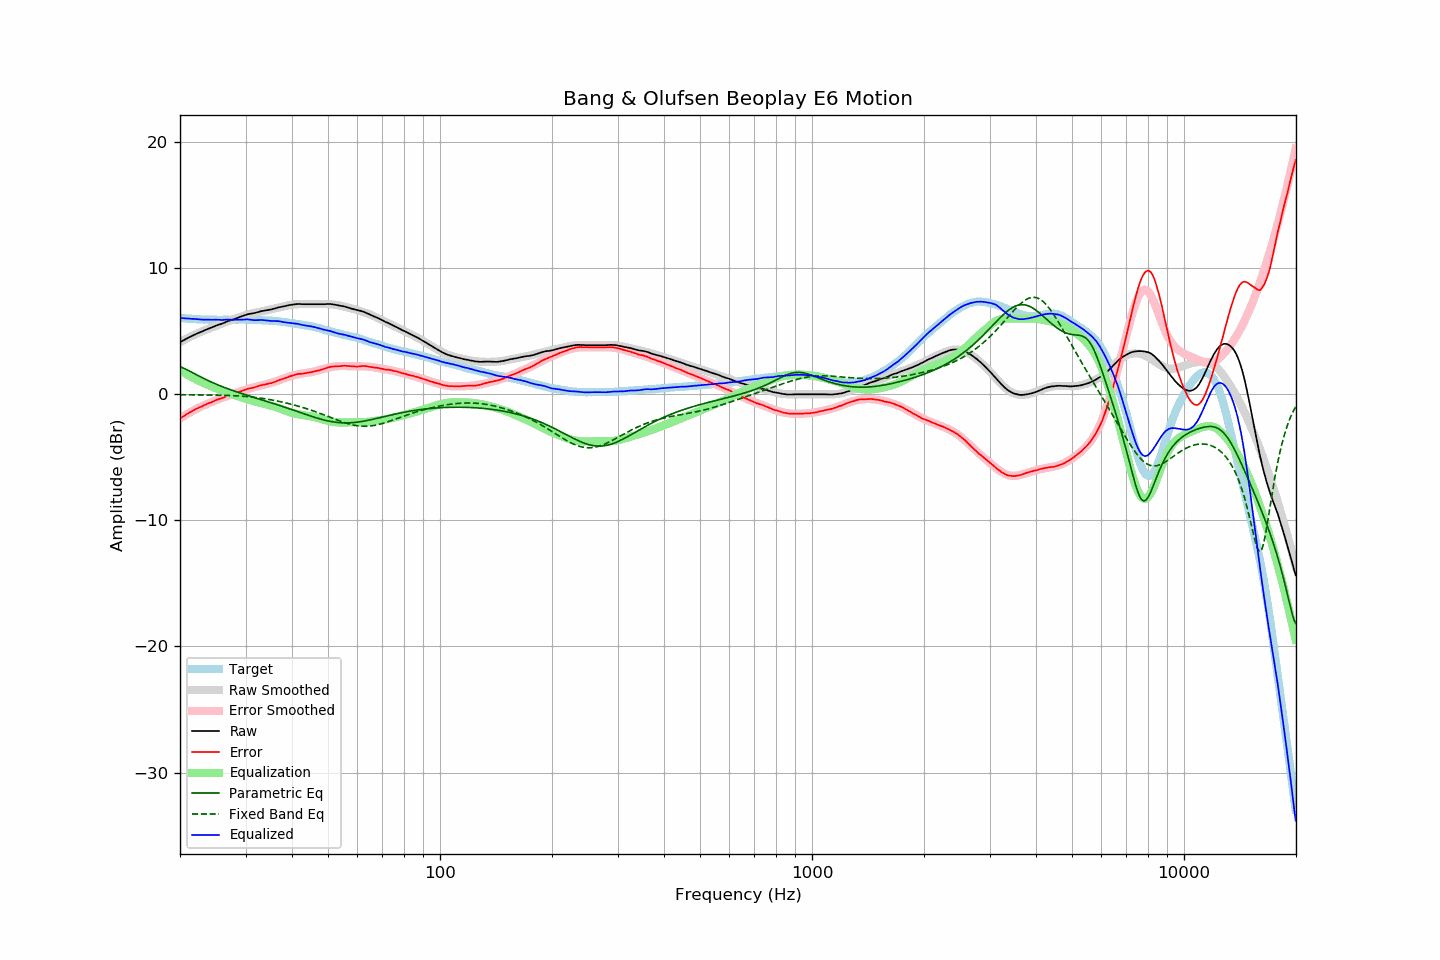

Values plotted in this chart, from the file beside it:
frequency, raw, error, smoothed, error_smoothed, equalization, parametric_eq, fixed_band_eq, equalized_raw, equalized_smoothed, target
20.00, 4.13, -1.92, 4.14, -1.92, 1.92, 2.20, -0.04, 6.05, 6.06, 6.05
20.20, 4.20, -1.84, 4.21, -1.84, 1.84, 2.14, -0.04, 6.04, 6.04, 6.04
20.40, 4.27, -1.76, 4.27, -1.76, 1.76, 2.08, -0.04, 6.03, 6.03, 6.03
20.61, 4.34, -1.68, 4.34, -1.68, 1.68, 2.02, -0.04, 6.02, 6.02, 6.02
20.81, 4.41, -1.59, 4.41, -1.60, 1.60, 1.96, -0.05, 6.01, 6.01, 6.00
21.02, 4.48, -1.51, 4.47, -1.53, 1.53, 1.90, -0.05, 6.01, 6.00, 5.99
21.23, 4.54, -1.44, 4.54, -1.45, 1.45, 1.83, -0.05, 5.99, 5.99, 5.98
21.44, 4.60, -1.39, 4.60, -1.38, 1.38, 1.77, -0.05, 5.98, 5.98, 5.99
21.66, 4.67, -1.30, 4.66, -1.31, 1.31, 1.70, -0.05, 5.98, 5.97, 5.97
21.87, 4.73, -1.24, 4.72, -1.24, 1.24, 1.63, -0.05, 5.97, 5.96, 5.97
22.09, 4.79, -1.16, 4.78, -1.17, 1.17, 1.57, -0.05, 5.97, 5.95, 5.95
22.31, 4.84, -1.11, 4.84, -1.11, 1.11, 1.50, -0.05, 5.95, 5.95, 5.95
22.54, 4.89, -1.05, 4.89, -1.05, 1.05, 1.43, -0.05, 5.94, 5.94, 5.94
22.76, 4.94, -1.00, 4.95, -0.99, 0.99, 1.37, -0.05, 5.93, 5.94, 5.94
22.99, 4.99, -0.94, 5.00, -0.93, 0.93, 1.31, -0.06, 5.92, 5.93, 5.93
23.22, 5.05, -0.87, 5.05, -0.87, 0.87, 1.24, -0.06, 5.92, 5.93, 5.92
23.45, 5.11, -0.82, 5.11, -0.82, 0.82, 1.18, -0.06, 5.93, 5.92, 5.93
23.69, 5.16, -0.76, 5.16, -0.76, 0.76, 1.12, -0.06, 5.92, 5.92, 5.92
23.92, 5.21, -0.70, 5.21, -0.71, 0.71, 1.06, -0.06, 5.92, 5.91, 5.91
24.16, 5.25, -0.66, 5.26, -0.65, 0.65, 1.00, -0.06, 5.90, 5.91, 5.91
24.40, 5.30, -0.61, 5.31, -0.60, 0.60, 0.94, -0.06, 5.90, 5.91, 5.91
24.65, 5.36, -0.55, 5.36, -0.55, 0.55, 0.88, -0.07, 5.91, 5.91, 5.91
24.89, 5.42, -0.49, 5.41, -0.50, 0.50, 0.83, -0.07, 5.92, 5.91, 5.91
25.14, 5.47, -0.43, 5.46, -0.45, 0.45, 0.77, -0.07, 5.92, 5.91, 5.90
25.39, 5.51, -0.39, 5.51, -0.40, 0.40, 0.72, -0.07, 5.91, 5.90, 5.90
25.65, 5.55, -0.35, 5.56, -0.35, 0.35, 0.67, -0.08, 5.90, 5.90, 5.90
25.91, 5.59, -0.31, 5.60, -0.30, 0.30, 0.62, -0.08, 5.89, 5.90, 5.90
26.16, 5.64, -0.27, 5.65, -0.25, 0.25, 0.57, -0.08, 5.89, 5.90, 5.91
26.43, 5.70, -0.21, 5.70, -0.21, 0.21, 0.52, -0.09, 5.90, 5.90, 5.91
26.69, 5.76, -0.15, 5.75, -0.16, 0.16, 0.47, -0.09, 5.92, 5.91, 5.91
26.96, 5.81, -0.10, 5.79, -0.11, 0.11, 0.42, -0.09, 5.92, 5.91, 5.91
27.23, 5.85, -0.06, 5.84, -0.07, 0.07, 0.38, -0.10, 5.92, 5.91, 5.90
27.50, 5.88, -0.02, 5.89, -0.02, 0.02, 0.33, -0.10, 5.90, 5.91, 5.90
27.77, 5.92, 0.01, 5.93, 0.02, -0.02, 0.29, -0.11, 5.90, 5.91, 5.91
28.05, 5.97, 0.06, 5.98, 0.07, -0.07, 0.24, -0.12, 5.90, 5.92, 5.91
28.33, 6.02, 0.10, 6.03, 0.11, -0.11, 0.20, -0.12, 5.91, 5.92, 5.92
28.62, 6.07, 0.15, 6.08, 0.16, -0.16, 0.16, -0.13, 5.91, 5.92, 5.92
28.90, 6.12, 0.19, 6.12, 0.20, -0.20, 0.11, -0.14, 5.92, 5.92, 5.93
29.19, 6.16, 0.23, 6.16, 0.24, -0.24, 0.07, -0.15, 5.92, 5.92, 5.93
29.48, 6.21, 0.29, 6.20, 0.28, -0.28, 0.03, -0.15, 5.93, 5.92, 5.92
29.78, 6.25, 0.33, 6.24, 0.32, -0.32, -0.01, -0.16, 5.93, 5.92, 5.92
30.08, 6.30, 0.38, 6.28, 0.36, -0.36, -0.05, -0.17, 5.94, 5.92, 5.92
30.38, 6.34, 0.43, 6.32, 0.40, -0.40, -0.09, -0.19, 5.94, 5.91, 5.91
30.68, 6.37, 0.46, 6.35, 0.44, -0.44, -0.13, -0.20, 5.93, 5.91, 5.91
30.99, 6.39, 0.48, 6.39, 0.48, -0.48, -0.17, -0.21, 5.91, 5.91, 5.91
31.30, 6.41, 0.51, 6.42, 0.52, -0.52, -0.21, -0.22, 5.89, 5.90, 5.90
31.61, 6.43, 0.53, 6.45, 0.56, -0.56, -0.25, -0.24, 5.87, 5.90, 5.90
31.93, 6.46, 0.58, 6.48, 0.59, -0.59, -0.29, -0.25, 5.87, 5.89, 5.88
32.24, 6.50, 0.61, 6.51, 0.62, -0.62, -0.33, -0.27, 5.88, 5.89, 5.89
32.57, 6.53, 0.65, 6.53, 0.65, -0.65, -0.37, -0.29, 5.88, 5.88, 5.88
32.89, 6.57, 0.70, 6.56, 0.68, -0.68, -0.41, -0.30, 5.89, 5.87, 5.87
33.22, 6.60, 0.73, 6.58, 0.71, -0.71, -0.45, -0.32, 5.89, 5.87, 5.87
33.55, 6.62, 0.75, 6.61, 0.74, -0.74, -0.49, -0.34, 5.88, 5.86, 5.87
33.89, 6.64, 0.78, 6.63, 0.78, -0.78, -0.53, -0.36, 5.86, 5.86, 5.86
34.23, 6.66, 0.82, 6.66, 0.81, -0.81, -0.57, -0.38, 5.85, 5.85, 5.84
34.57, 6.68, 0.84, 6.69, 0.85, -0.85, -0.61, -0.40, 5.83, 5.84, 5.84
34.92, 6.70, 0.87, 6.72, 0.88, -0.88, -0.65, -0.43, 5.82, 5.84, 5.83
35.27, 6.73, 0.89, 6.75, 0.92, -0.92, -0.69, -0.45, 5.81, 5.83, 5.84
35.62, 6.77, 0.95, 6.78, 0.96, -0.96, -0.73, -0.47, 5.81, 5.82, 5.82
35.97, 6.80, 0.98, 6.81, 1.00, -1.00, -0.77, -0.50, 5.80, 5.81, 5.82
... 635 more rows
